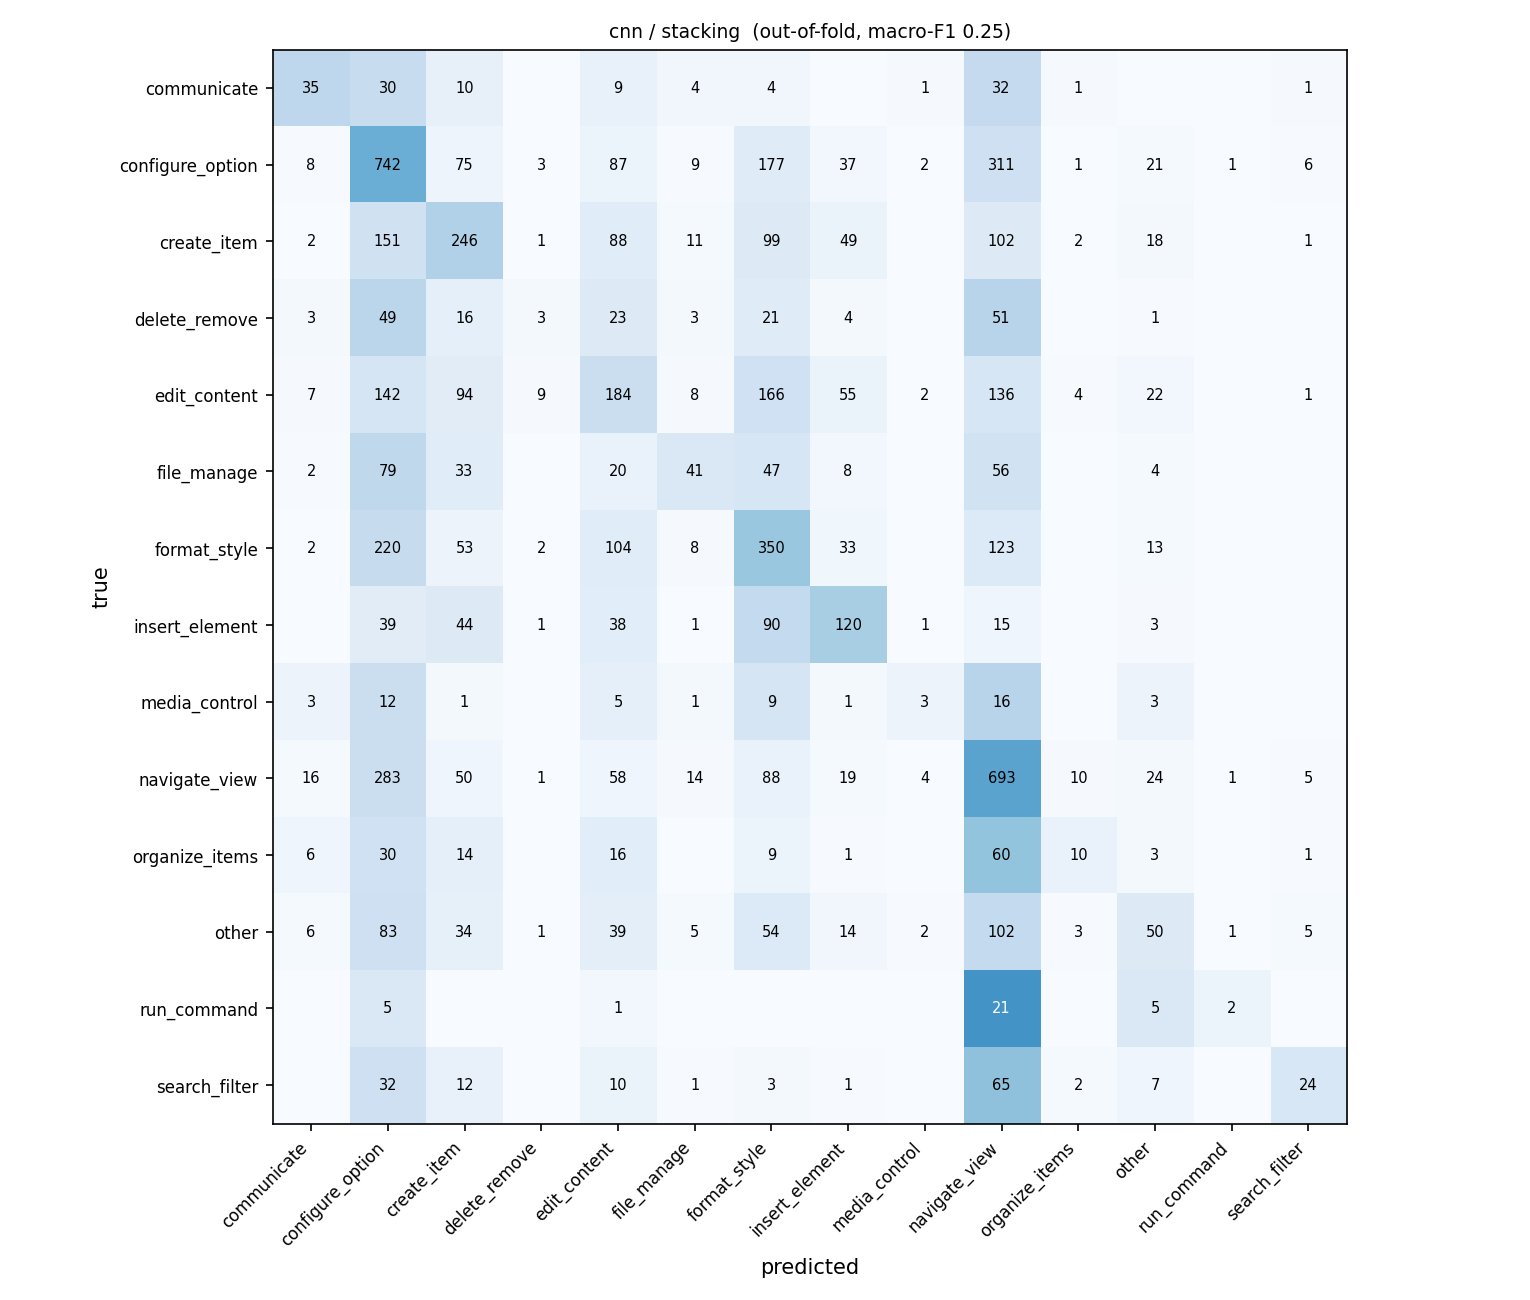

Data behind this chart, as committed beside it:
true \ predicted, communicate, configure_option, create_item, delete_remove, edit_content, file_manage, format_style, insert_element, media_control, navigate_view, organize_items, other, run_command, search_filter
communicate, 35, 30, 10, 0, 9, 4, 4, 0, 1, 32, 1, 0, 0, 1
configure_option, 8, 742, 75, 3, 87, 9, 177, 37, 2, 311, 1, 21, 1, 6
create_item, 2, 151, 246, 1, 88, 11, 99, 49, 0, 102, 2, 18, 0, 1
delete_remove, 3, 49, 16, 3, 23, 3, 21, 4, 0, 51, 0, 1, 0, 0
edit_content, 7, 142, 94, 9, 184, 8, 166, 55, 2, 136, 4, 22, 0, 1
file_manage, 2, 79, 33, 0, 20, 41, 47, 8, 0, 56, 0, 4, 0, 0
format_style, 2, 220, 53, 2, 104, 8, 350, 33, 0, 123, 0, 13, 0, 0
insert_element, 0, 39, 44, 1, 38, 1, 90, 120, 1, 15, 0, 3, 0, 0
media_control, 3, 12, 1, 0, 5, 1, 9, 1, 3, 16, 0, 3, 0, 0
navigate_view, 16, 283, 50, 1, 58, 14, 88, 19, 4, 693, 10, 24, 1, 5
organize_items, 6, 30, 14, 0, 16, 0, 9, 1, 0, 60, 10, 3, 0, 1
other, 6, 83, 34, 1, 39, 5, 54, 14, 2, 102, 3, 50, 1, 5
run_command, 0, 5, 0, 0, 1, 0, 0, 0, 0, 21, 0, 5, 2, 0
search_filter, 0, 32, 12, 0, 10, 1, 3, 1, 0, 65, 2, 7, 0, 24
